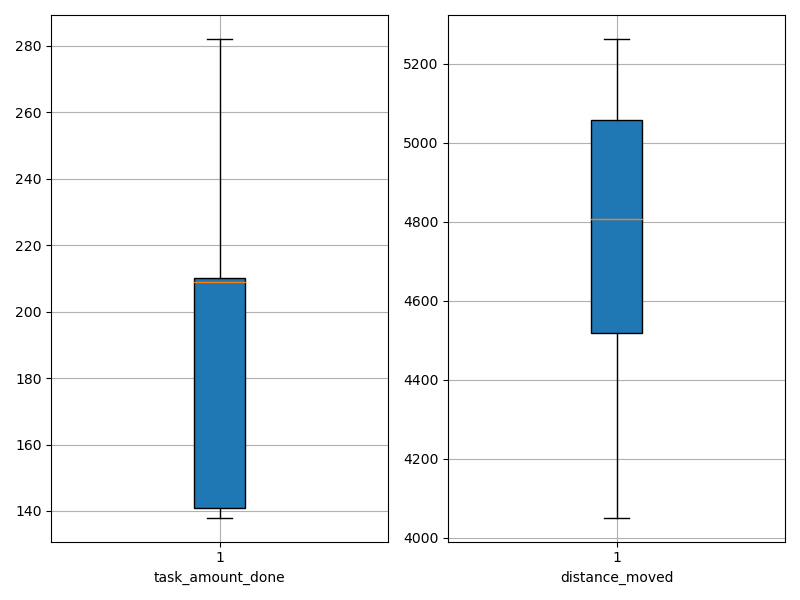

Data behind this chart, as committed beside it:
agent_id, task_amount_done, distance_moved
0, 140.0, 4808
1, 210.0, 4519
2, 210.0, 4051
3, 209.0, 4995
4, 138.0, 5263
5, 211.0, 4662
6, 140.0, 4404
7, 212.0, 4944
8, 141.0, 4485
9, 141.0, 4675
10, 282.0, 5174
11, 138.0, 5011
12, 208.0, 5122
13, 141.0, 4513
14, 210.0, 4805
15, 212.0, 5119
16, 208.0, 5243
17, 210.0, 4440
18, 210.0, 5036
19, 209.0, 4728
